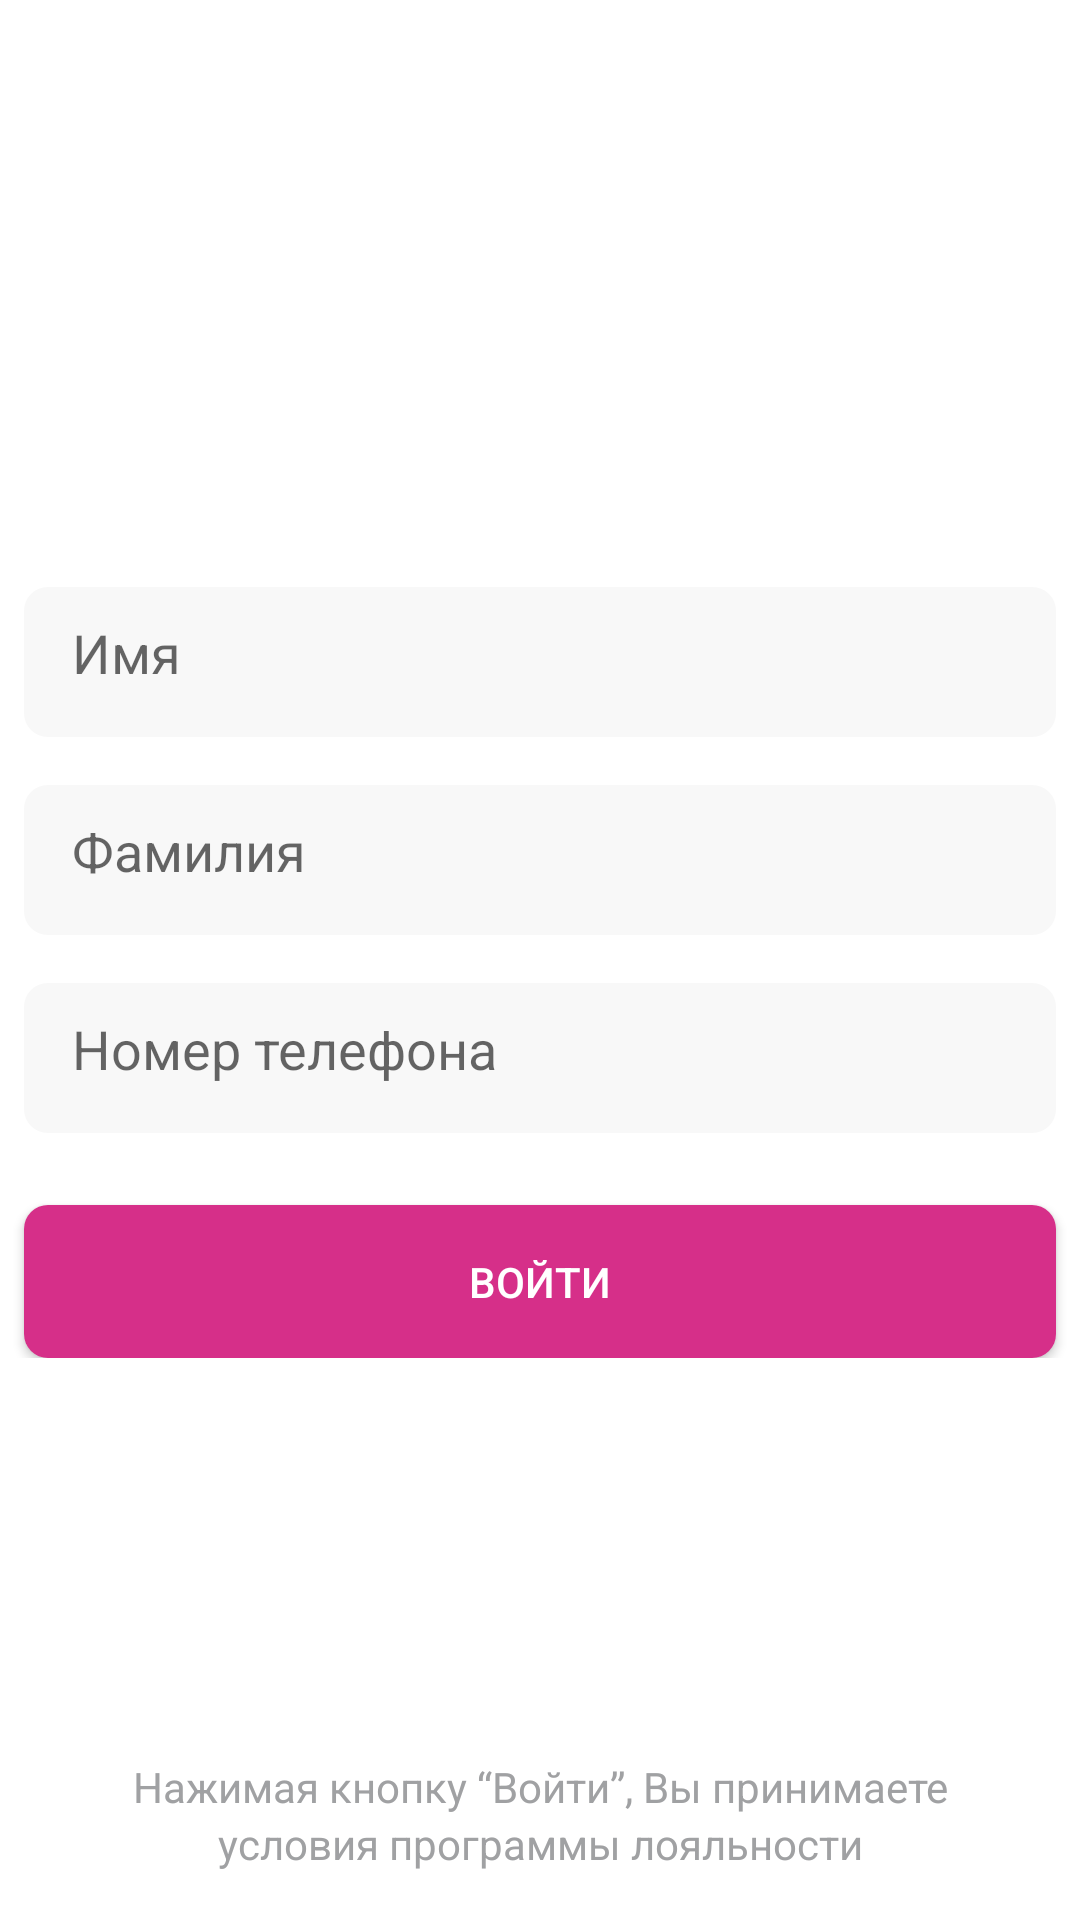

Produce the Android XML layout that renders to this screen, including the resource entries it uses.
<!-- AndroidManifest.xml: application theme Theme.BottomNav190224 -->
<!-- res/layout/fragment_authorization.xml -->
<?xml version="1.0" encoding="utf-8"?>
<androidx.constraintlayout.widget.ConstraintLayout xmlns:android="http://schemas.android.com/apk/res/android"
    xmlns:app="http://schemas.android.com/apk/res-auto"
    xmlns:tools="http://schemas.android.com/tools"
    android:layout_width="match_parent"
    android:layout_height="match_parent"
    tools:context=".presentation.ui.authorization.AuthorizationFragment">

    <LinearLayout
        android:id="@+id/linearLayoutAuthorizationFragment"
        android:layout_width="match_parent"
        android:layout_height="wrap_content"
        android:gravity="center"
        android:orientation="vertical"
        app:layout_constraintBottom_toBottomOf="parent"
        app:layout_constraintEnd_toEndOf="parent"
        app:layout_constraintStart_toStartOf="parent"
        app:layout_constraintTop_toTopOf="parent">

        <EditText
            android:id="@+id/editTextName"
            android:layout_width="match_parent"
            android:layout_height="50dp"
            android:layout_margin="8dp"
            android:autofillHints="username"
            android:background="@drawable/edit_text_input_shape"
            android:hint="@string/Имя"
            android:inputType="textCapWords"
            android:padding="16dp"
            app:layout_constraintBottom_toTopOf="@+id/editTextSurName" />

        <EditText
            android:id="@+id/editTextSurName"
            android:layout_width="match_parent"
            android:layout_height="50dp"
            android:layout_margin="8dp"
            android:background="@drawable/edit_text_input_shape"
            android:hint="@string/Фамилия"
            android:inputType="textCapWords"
            android:padding="16dp" />

        <EditText
            android:id="@+id/editTextPhone"
            android:layout_width="match_parent"
            android:layout_height="50dp"
            android:layout_margin="8dp"
            android:autofillHints="username"
            android:background="@drawable/edit_text_input_shape"
            android:hint="@string/Номер_телефона"
            android:inputType="phone"
            android:padding="16dp" />

        <Button
            android:layout_width="match_parent"
            android:layout_height="51dp"
            android:layout_marginStart="8dp"
            android:layout_marginTop="16dp"
            android:layout_marginEnd="8dp"
            android:autofillHints="phone"
            android:background="@drawable/button_shape"
            android:text="@string/войти"
            android:textColor="@color/white"
            android:textStyle="normal" />
    </LinearLayout>

    <TextView
        android:id="@+id/textViewBottom1"
        app:layout_constraintStart_toStartOf="parent"
        app:layout_constraintEnd_toEndOf="parent"
        app:layout_constraintBottom_toTopOf="@+id/textViewBottom2"
        android:layout_width="match_parent"
        android:layout_height="wrap_content"
        android:textColor="@color/light_gray"
        android:gravity="center"
        android:text="Нажимая кнопку “Войти”, Вы принимаете"/>
    <TextView
        android:id="@+id/textViewBottom2"
        app:layout_constraintStart_toStartOf="parent"
        app:layout_constraintEnd_toEndOf="parent"
        app:layout_constraintBottom_toBottomOf="parent"
        android:layout_width="match_parent"
        android:layout_height="wrap_content"
        android:layout_marginBottom="16dp"
        android:gravity="center"
        android:textColor="@color/light_gray"
        android:text="@string/underlined_text"/>
</androidx.constraintlayout.widget.ConstraintLayout>
<!-- resources referenced by this layout -->
<resources>
  <color name="light_gray">#A0A1A3</color>
  <color name="white">#FFFFFFFF</color>
  <!-- drawable button_shape (drawable) -->
  <?xml version="1.0" encoding="utf-8"?>
  <shape xmlns:android="http://schemas.android.com/apk/res/android"
      android:shape="rectangle">
      <corners android:radius="8dp" />
      <solid android:color="#D62F89" />
  </shape>
  <!-- drawable edit_text_input_shape (drawable) -->
  <?xml version="1.0" encoding="utf-8"?>
  <shape xmlns:android="http://schemas.android.com/apk/res/android"
      android:shape="rectangle">
      <corners android:radius="8dp" />
      <solid android:color="@color/light_gray_background" />
  </shape>
  <string name="underlined_text">условия программы лояльности</string>
  <style name="Theme.BottomNav190224" parent="Theme.MaterialComponents.Light">
          
          <item name="colorPrimary">@color/pink</item>
          <item name="colorPrimaryVariant">@color/purple_500</item>
          <item name="colorOnPrimary">@color/pink</item>
          
          <item name="colorSecondary">@color/teal_200</item>
          <item name="colorSecondaryVariant">@color/teal_700</item>
          <item name="colorOnSecondary">@color/black</item>
          
          <item name="android:statusBarColor">?attr/colorPrimaryVariant</item>
          
      </style>
  <color name="light_gray_background">#F8F8F8</color>
  <color name="pink">#D62F89</color>
  <color name="purple_500">#FF6200EE</color>
  <color name="teal_200">#FF03DAC5</color>
  <color name="teal_700">#FF018786</color>
  <color name="black">#FF000000</color>
</resources>
